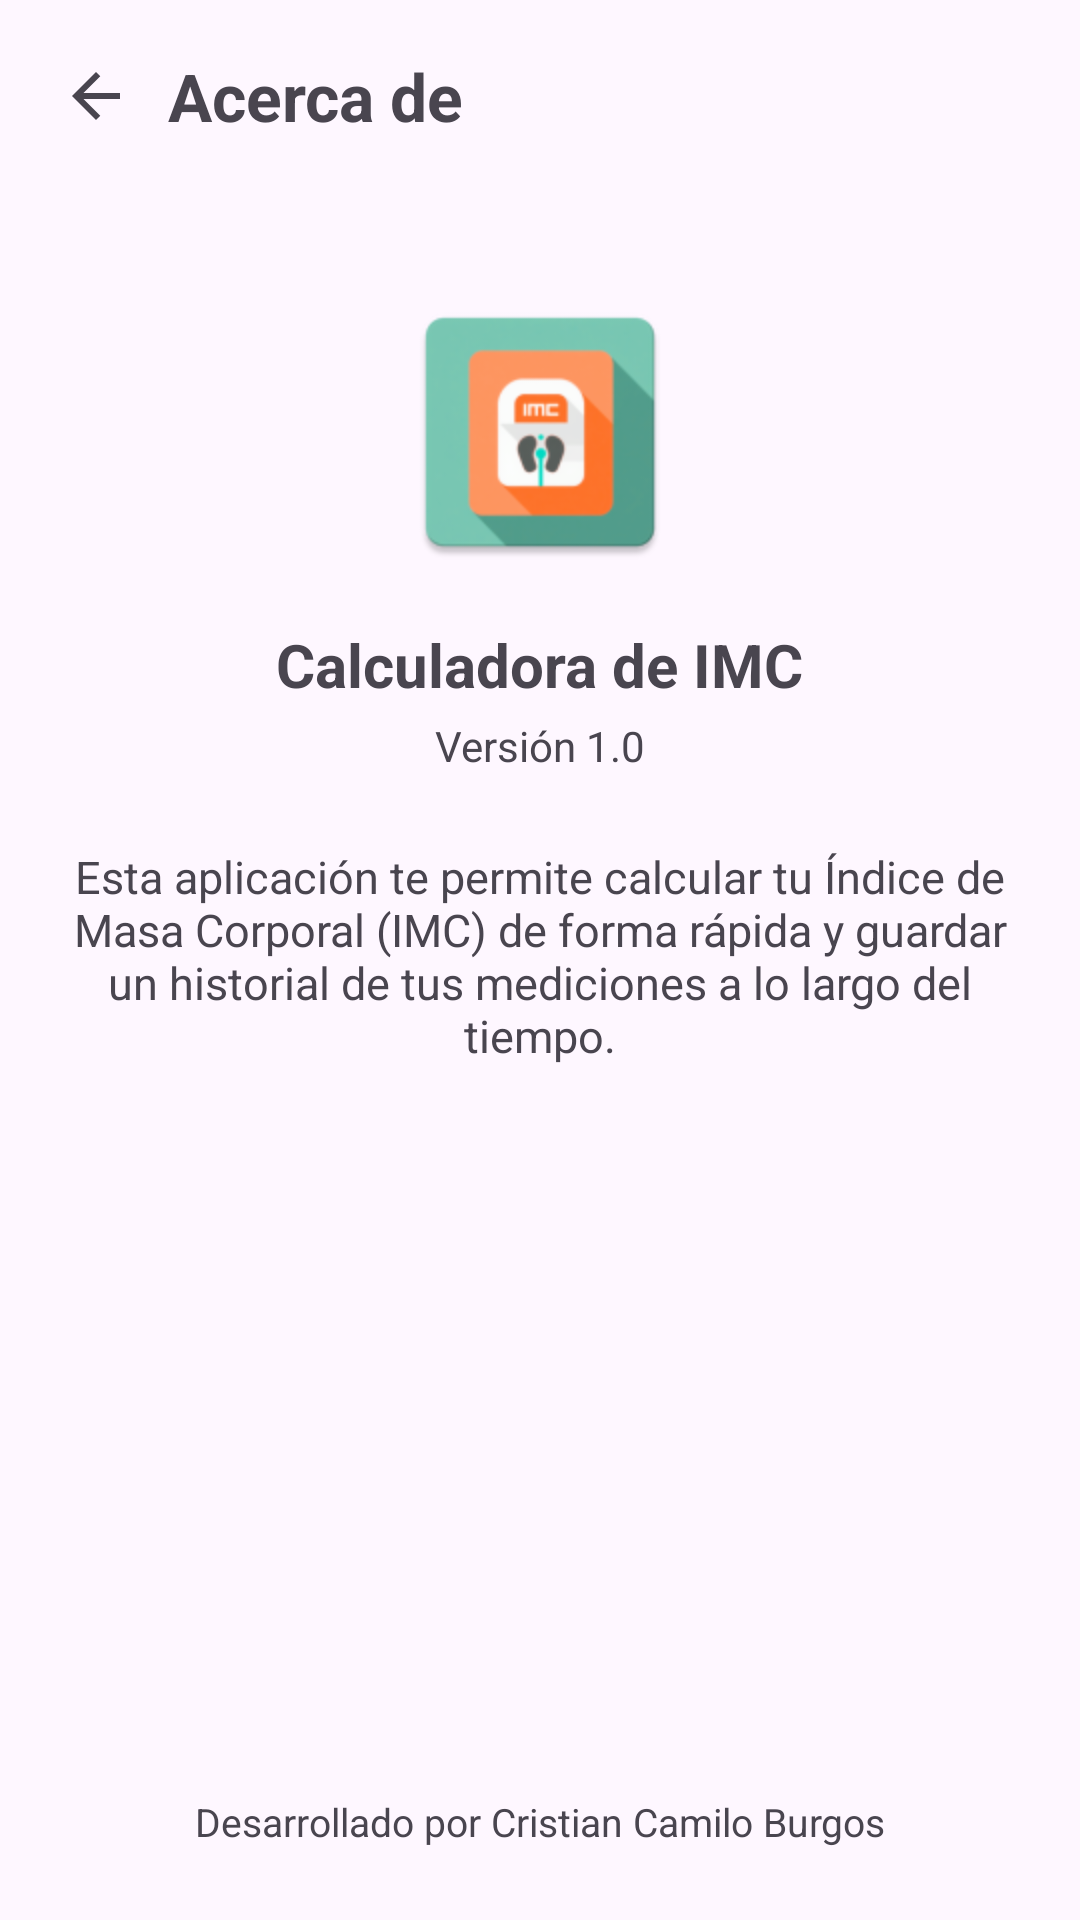

Layout XML and referenced resources for this Android screen:
<!-- AndroidManifest.xml: application theme Theme.CaluladoraDeImc -->
<!-- res/layout/fragment_about.xml -->
<?xml version="1.0" encoding="utf-8"?>
<androidx.constraintlayout.widget.ConstraintLayout xmlns:android="http://schemas.android.com/apk/res/android"
    xmlns:app="http://schemas.android.com/apk/res-auto"
    xmlns:tools="http://schemas.android.com/tools"
    android:layout_width="match_parent"
    android:layout_height="match_parent"
    tools:context=".ui.about.AboutFragment">

    <ImageButton
        android:id="@+id/btnBack"
        android:layout_width="48dp"
        android:layout_height="48dp"
        android:layout_margin="8dp"
        android:background="?attr/selectableItemBackgroundBorderless"
        android:contentDescription="@string/regresar"
        android:src="@drawable/ic_back"
        app:layout_constraintStart_toStartOf="parent"
        app:layout_constraintTop_toTopOf="parent" />

    <TextView
        android:id="@+id/tvTituloAbout"
        android:layout_width="wrap_content"
        android:layout_height="wrap_content"
        android:text="@string/acerca_de"
        android:textSize="22sp"
        android:textStyle="bold"
        app:layout_constraintBottom_toBottomOf="@id/btnBack"
        app:layout_constraintStart_toEndOf="@id/btnBack"
        app:layout_constraintTop_toTopOf="@id/btnBack" />

    <ImageView
        android:id="@+id/ivLogo"
        android:layout_width="96dp"
        android:layout_height="96dp"
        android:layout_marginTop="40dp"
        android:contentDescription="@string/acerca_de"
        android:src="@mipmap/ic_launcher"
        app:layout_constraintEnd_toEndOf="parent"
        app:layout_constraintStart_toStartOf="parent"
        app:layout_constraintTop_toBottomOf="@id/btnBack" />

    <TextView
        android:id="@+id/tvNombreApp"
        android:layout_width="wrap_content"
        android:layout_height="wrap_content"
        android:layout_marginTop="16dp"
        android:text="@string/nombre_app"
        android:textSize="20sp"
        android:textStyle="bold"
        app:layout_constraintEnd_toEndOf="parent"
        app:layout_constraintStart_toStartOf="parent"
        app:layout_constraintTop_toBottomOf="@id/ivLogo" />

    <TextView
        android:id="@+id/tvVersion"
        android:layout_width="wrap_content"
        android:layout_height="wrap_content"
        android:layout_marginTop="4dp"
        android:text="@string/version_app"
        android:textSize="14sp"
        android:textColor="?android:attr/textColorSecondary"
        app:layout_constraintEnd_toEndOf="parent"
        app:layout_constraintStart_toStartOf="parent"
        app:layout_constraintTop_toBottomOf="@id/tvNombreApp" />

    <TextView
        android:id="@+id/tvDescripcion"
        android:layout_width="0dp"
        android:layout_height="wrap_content"
        android:layout_marginTop="24dp"
        android:layout_marginHorizontal="24dp"
        android:gravity="center"
        android:text="@string/descripcion_app"
        android:textSize="15sp"
        app:layout_constraintEnd_toEndOf="parent"
        app:layout_constraintStart_toStartOf="parent"
        app:layout_constraintTop_toBottomOf="@id/tvVersion" />

    <TextView
        android:id="@+id/tvDesarrollador"
        android:layout_width="wrap_content"
        android:layout_height="wrap_content"
        android:layout_marginBottom="24dp"
        android:text="@string/desarrollado_por"
        android:textSize="13sp"
        android:textColor="?android:attr/textColorSecondary"
        app:layout_constraintBottom_toBottomOf="parent"
        app:layout_constraintEnd_toEndOf="parent"
        app:layout_constraintStart_toStartOf="parent" />

</androidx.constraintlayout.widget.ConstraintLayout>
<!-- resources referenced by this layout -->
<resources>
  <!-- drawable ic_back (drawable) -->
  <vector xmlns:android="http://schemas.android.com/apk/res/android"
      android:width="24dp"
      android:height="24dp"
      android:viewportWidth="960"
      android:viewportHeight="960">
    <path
        android:pathData="m313,520 l224,224 -57,56 -320,-320 320,-320 57,56 -224,224h487v80L313,520Z"
        android:fillColor="?attr/colorControlNormal"/>
  </vector>
  <!-- mipmap ic_launcher: webp bitmap (mipmap-hdpi, 3120 bytes) -->
  <string name="acerca_de">Acerca de</string>
  <string name="desarrollado_por">Desarrollado por Cristian Camilo Burgos</string>
  <string name="descripcion_app">Esta aplicación te permite calcular tu Índice de Masa Corporal (IMC) de forma rápida y guardar un historial de tus mediciones a lo largo del tiempo.</string>
  <string name="nombre_app">Calculadora de IMC</string>
  <string name="regresar">Regresar</string>
  <string name="version_app">Versión 1.0</string>
  <style name="Theme.CaluladoraDeImc" parent="Base.Theme.CaluladoraDeImc" />
  <style name="Base.Theme.CaluladoraDeImc" parent="Theme.Material3.DayNight.NoActionBar">
          <item name="colorPrimary">@color/primary</item>
          <item name="colorPrimaryVariant">@color/primary_dark</item>
          <item name="colorOnPrimary">@color/white</item>
          <item name="colorSecondary">@color/secondary</item>
          <item name="colorOnSecondary">@color/white</item>
          <item name="android:statusBarColor">@color/primary_dark</item>
          <item name="android:windowLightStatusBar" tools:targetApi="m">false</item>
      </style>
  <color name="primary">#FF2E7D6B</color>
  <color name="primary_dark">#FF1B5E4F</color>
  <color name="white">#FFFFFFFF</color>
  <color name="secondary">#FFFF7043</color>
</resources>
